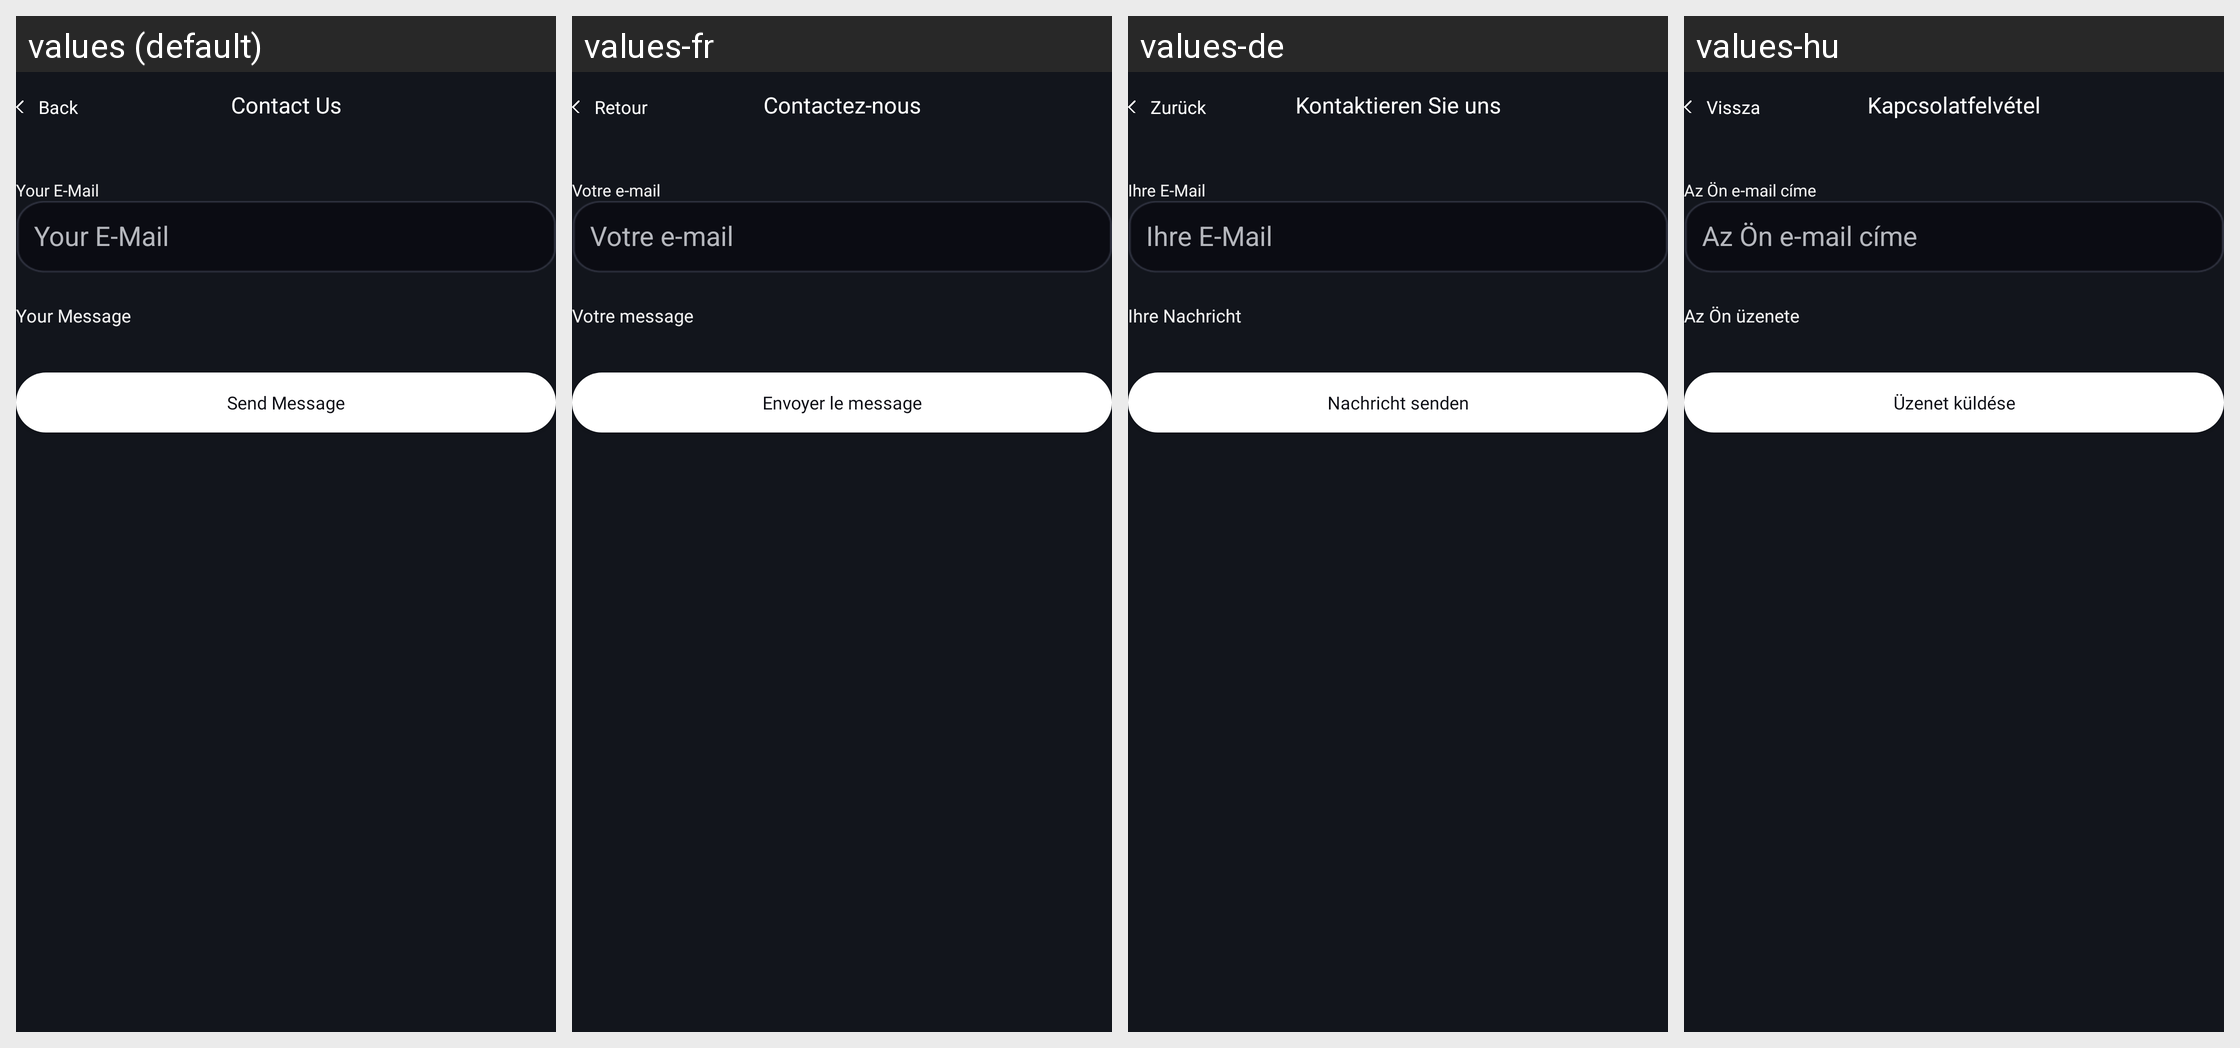

For this localized Android screen grid, give each drawn string resource with its value in every locale shown.
Android screen res/layout/fragment_contact_us.xml rendered under 4 locales, left to right: values (default), values-fr, values-de, values-hu. Device: Nexus 5 (rendered at 1080×1920; each locale shown at half size, 540×960, under a caption strip naming it); theme AppTheme.
Other locales in the repository, not shown: values-bg, values-cs, values-es, values-hr, values-it, values-lt, values-pl, values-ro, values-ru, values-sk, values-sl, values-uk.
Strings drawn on this screen, with the default value and each locale's value (text and hints the layout hard-codes, and strings that could not be matched under every locale, appear in the picture but are not listed):

back
  values: Back
  values-fr: Retour
  values-de: Zurück
  values-hu: Vissza

contact_us
  values: Contact Us
  values-fr: Contactez-nous
  values-de: Kontaktieren Sie uns
  values-hu: Kapcsolatfelvétel

your_e_mail
  values: Your E-Mail
  values-fr: Votre e-mail
  values-de: Ihre E-Mail
  values-hu: Az Ön e-mail címe

your_message
  values: Your Message
  values-fr: Votre message
  values-de: Ihre Nachricht
  values-hu: Az Ön üzenete

send_message
  values: Send Message
  values-fr: Envoyer le message
  values-de: Nachricht senden
  values-hu: Üzenet küldése
